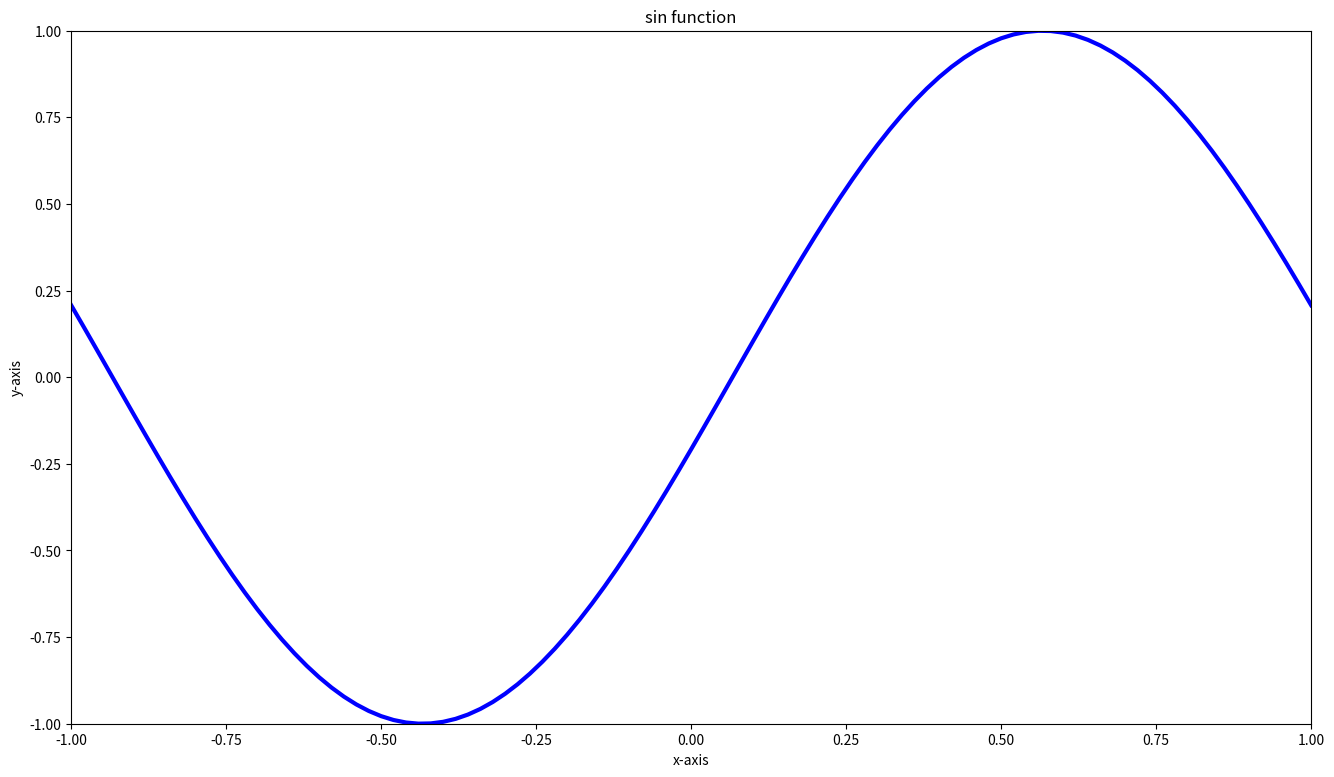

Reproduce this figure in Python.
import math
import matplotlib.pyplot as plt
import matplotlib.animation as animation

import matplotlib
print(matplotlib.matplotlib_fname())

fig = plt.figure(figsize=(16, 9))

x_min = -1.
x_max = 1.

ims = []
N = 100
AN = 30

for a in range(AN):
    phi = 2.0 * math.pi * a / AN
    xl = []
    yl = []
    for i in range(N + 1):
        x = x_min + (x_max - x_min) * i / N
        y = math.sin(math.pi * x + phi)
        xl.append(x)
        yl.append(y)

    img = plt.plot(xl, yl, color='blue', linewidth=3, linestyle='solid')
    ims.append(img)

plt.title('sin function')
plt.xlabel('x-axis')
plt.ylabel('y-axis')
plt.xlim([-1., 1])
plt.ylim([-1., 1])

ani = animation.ArtistAnimation(fig, ims, interval=50)
ani.save('output.html', writer=animation.HTMLWriter())

plt.show()
